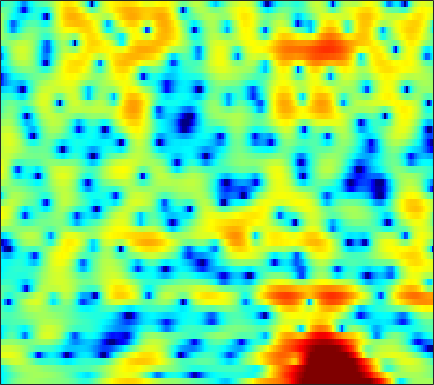

Data behind this chart, as committed beside it:
-6.4291, -5.2603, -3.9613, -2.8865, -2.1872, -1.3931, -0.73065, -0.31407, 0.16847, 0.54452, 0.82742, 0.98194, 1.1189, 1.1931, 1.2029, 1.1751, 1.1048, 1.05, 0.95024, 0.82631, 0.69641, 0.60324, 0.48948, 0.37732
-6.014, -5.327, -4.422, -3.552, -2.936, -2.172, -1.481, -1.015, -0.4614, 0.01452, 0.4109, 0.6599, 0.931, 1.136, 1.251, 1.356, 1.411, 1.422, 1.402, 1.348, 1.261, 1.176, 1.036, 0.869
-5.786, -4.639, -3.32, -2.213, -1.5, -0.6907, -0.03575, 0.3683, 0.799, 1.114, 1.325, 1.422, 1.478, 1.468, 1.423, 1.315, 1.17, 1.044, 0.86, 0.6647, 0.462, 0.3141, 0.1099, -0.1038
0.3988, 0.9962, 1.693, 2.26, 2.596, 2.922, 3.095, 3.123, 3.026, 2.769, 2.351, 1.928, 1.225, 0.3849, -0.3145, -1.28, -2.181, -2.736, -3.237, -3.438, -3.423, -3.35, -3.274, -3.313
3.752, 3.941, 4.138, 4.25, 4.27, 4.203, 4.009, 3.767, 3.299, 2.639, 1.744, 0.8942, -0.5293, -2.39, -4.175, -7.309, -11.77, -15.8, -15.44, -11.21, -8.415, -7.09, -6.063, -5.685
2.815, 2.901, 2.977, 2.999, 2.965, 2.863, 2.68, 2.487, 2.153, 1.736, 1.232, 0.803, 0.1773, -0.4944, -0.9993, -1.629, -2.155, -2.453, -2.668, -2.732, -2.732, -2.728, -2.807, -3.031
0.09093, 0.2923, 0.5394, 0.7261, 0.7964, 0.7825, 0.6319, 0.4493, 0.1431, -0.1664, -0.4112, -0.5117, -0.5023, -0.3531, -0.1685, 0.127, 0.4414, 0.6556, 0.8959, 1.062, 1.125, 1.094, 0.9321, 0.6163
-6.721, -4.956, -3.224, -2.149, -1.72, -1.603, -2.018, -2.707, -4.211, -6.537, -9.666, -11.34, -9.381, -5.769, -3.532, -1.245, 0.4486, 1.418, 2.403, 3.088, 3.514, 3.684, 3.719, 3.545
-6.225, -5.249, -4.103, -3.287, -2.902, -2.709, -2.865, -3.196, -3.9, -4.781, -5.521, -5.673, -5.073, -3.771, -2.616, -1.127, 0.162, 0.9698, 1.838, 2.481, 2.921, 3.125, 3.243, 3.193
-2.935, -2.833, -2.648, -2.462, -2.334, -2.19, -2.085, -2.02, -1.954, -1.855, -1.696, -1.516, -1.185, -0.7612, -0.3986, 0.1124, 0.6033, 0.9415, 1.333, 1.631, 1.838, 1.929, 1.963, 1.902
-1.872, -2.025, -2.154, -2.186, -2.14, -1.999, -1.777, -1.564, -1.235, -0.8843, -0.5221, -0.2557, 0.09262, 0.4227, 0.6478, 0.9159, 1.127, 1.241, 1.337, 1.368, 1.333, 1.271, 1.147, 0.9896
-2.174, -2.839, -3.556, -3.901, -3.854, -3.396, -2.647, -2.019, -1.165, -0.3765, 0.3155, 0.7678, 1.277, 1.681, 1.906, 2.096, 2.158, 2.118, 1.942, 1.631, 1.202, 0.8282, 0.3155, -0.1333
-3.173, -5.529, -10.34, -18.03, -14.8, -8.355, -4.663, -2.811, -1.018, 0.2673, 1.247, 1.841, 2.499, 3.015, 3.313, 3.57, 3.645, 3.547, 3.15, 2.405, 1.21, -0.03634, -2.257, -4.955
-1.09, -2.037, -3.282, -4.053, -4.083, -3.51, -2.701, -2.164, -1.656, -1.388, -1.207, -1.009, -0.531, 0.2258, 0.9234, 1.834, 2.546, 2.882, 3.009, 2.713, 1.943, 1.013, -0.7009, -2.67
-1.582, -1.638, -1.807, -2.016, -2.224, -2.567, -3.11, -3.718, -4.968, -6.981, -10.48, -15.01, -18, -10.32, -6.656, -3.369, -1.178, -0.003923, 1.102, 1.784, 2.152, 2.277, 2.321, 2.324
-3.651, -3.361, -3.11, -3.04, -3.09, -3.317, -3.724, -4.173, -4.974, -5.975, -6.966, -7.476, -7.41, -6.374, -5.192, -3.535, -2.026, -1.042, 0.06867, 0.9645, 1.664, 2.085, 2.535, 2.875
-5.346, -4.807, -4.258, -3.898, -3.72, -3.617, -3.621, -3.686, -3.808, -3.949, -4.024, -4.001, -3.821, -3.436, -3.034, -2.381, -1.633, -1.028, -0.2243, 0.5504, 1.265, 1.748, 2.303, 2.753
-5.879, -5.279, -4.678, -4.21, -3.936, -3.664, -3.497, -3.428, -3.387, -3.417, -3.476, -3.551, -3.618, -3.588, -3.478, -3.153, -2.59, -2.026, -1.152, -0.1995, 0.742, 1.406, 2.181, 2.827
-5.567, -5.388, -5.149, -4.886, -4.667, -4.333, -4.01, -3.816, -3.692, -3.732, -4.046, -4.451, -5.285, -6.415, -7.331, -8.11, -7.547, -6.262, -4.092, -2.02, -0.2544, 0.8599, 2.103, 3.073
-7.211, -7.975, -8.721, -8.883, -8.516, -7.519, -6.324, -5.486, -4.655, -4.201, -4.222, -4.598, -5.701, -7.736, -10.14, -14.64, -13.93, -9.896, -5.73, -2.82, -0.6841, 0.5583, 1.898, 2.959
-11.46, -14.06, -19.51, -36.16, -21.23, -13.26, -9.019, -6.823, -4.734, -3.389, -2.562, -2.285, -2.212, -2.393, -2.597, -2.754, -2.566, -2.226, -1.554, -0.8369, -0.1679, 0.306, 0.9233, 1.613
-18.93, -18.27, -14.82, -12.16, -10.3, -7.715, -5.244, -3.627, -1.876, -0.5484, 0.3688, 0.8722, 1.291, 1.498, 1.543, 1.492, 1.288, 1.038, 0.5455, -0.2329, -1.367, -2.416, -3.766, -4.058
-6.807, -6.979, -6.079, -4.704, -3.661, -2.346, -1.176, -0.4061, 0.4724, 1.175, 1.712, 2.019, 2.301, 2.425, 2.423, 2.282, 1.92, 1.501, 0.6427, -0.6461, -2.563, -4.615, -8.293, -10.56
0.5897, 0.2385, -0.009073, -0.07976, -0.0533, 0.04854, 0.1505, 0.2034, 0.2618, 0.292, 0.346, 0.3763, 0.446, 0.5209, 0.5582, 0.5422, 0.4593, 0.3045, -0.03019, -0.4854, -1.022, -1.419, -1.799, -1.846
3.649, 3.255, 2.743, 2.209, 1.782, 1.133, 0.3858, -0.244, -1.157, -2.051, -2.791, -3.095, -3.09, -2.689, -2.27, -1.716, -1.254, -1.005, -0.7662, -0.6418, -0.5591, -0.509, -0.4215, -0.2672
5.138, 4.758, 4.19, 3.521, 2.911, 1.876, 0.5238, -0.7845, -3.107, -6.415, -11.27, -14.83, -11.84, -7.707, -5.666, -3.845, -2.791, -2.307, -1.922, -1.712, -1.522, -1.314, -0.9342, -0.4596
4.441, 4.295, 4.072, 3.735, 3.365, 2.651, 1.611, 0.5828, -1.157, -3.25, -5.351, -6.348, -6.155, -5, -4.15, -3.42, -3.221, -3.423, -4.174, -5.254, -6.191, -6.216, -5.031, -3.212
-0.2167, 0.6156, 1.617, 2.289, 2.558, 2.636, 2.421, 2.104, 1.533, 0.8648, 0.2219, -0.1952, -0.6248, -0.9612, -1.218, -1.733, -2.538, -3.474, -5.364, -8.496, -13.88, -16.78, -10.37, -5.532
-6.419, -3.536, -1.146, 0.3052, 0.9782, 1.485, 1.677, 1.668, 1.504, 1.212, 0.8564, 0.584, 0.1626, -0.2885, -0.6483, -1.173, -1.781, -2.286, -2.961, -3.563, -3.852, -3.708, -2.973, -1.845
-1.176, -0.7585, -0.186, 0.2606, 0.4719, 0.5901, 0.5484, 0.4358, 0.2164, -0.05398, -0.3836, -0.6469, -1.035, -1.45, -1.773, -2.15, -2.444, -2.568, -2.582, -2.376, -1.96, -1.54, -0.8509, -0.08098
2.072, 1.81, 1.408, 0.8993, 0.4534, -0.1938, -0.8505, -1.294, -1.766, -2.094, -2.357, -2.61, -3.01, -3.582, -4.114, -4.896, -5.472, -5.572, -5.091, -4.021, -2.694, -1.686, -0.4451, 0.6462
3.929, 3.346, 2.334, 0.9982, -0.2605, -2.29, -4.585, -6.104, -6.962, -6.357, -5.364, -4.863, -4.769, -5.415, -6.493, -9.102, -14.18, -20.76, -14.19, -7.907, -4.176, -2.204, -0.2238, 1.237
4.444, 3.826, 2.686, 1.101, -0.5063, -3.414, -7.728, -12.3, -14.39, -9.499, -6.391, -5.037, -4.194, -4.124, -4.481, -5.338, -6.279, -6.49, -5.676, -3.957, -2.12, -0.8933, 0.4547, 1.478
3.746, 3.458, 2.85, 1.979, 1.178, -0.03764, -1.242, -1.971, -2.531, -2.568, -2.298, -2.071, -1.816, -1.689, -1.676, -1.694, -1.675, -1.591, -1.322, -0.9248, -0.4733, -0.1425, 0.1996, 0.3981
2.797, 2.934, 2.915, 2.695, 2.437, 1.998, 1.514, 1.155, 0.7333, 0.3976, 0.128, -0.04369, -0.2227, -0.3671, -0.4456, -0.5186, -0.5308, -0.5255, -0.4926, -0.4744, -0.5183, -0.6465, -0.9711, -1.525
2.317, 2.762, 3.121, 3.256, 3.22, 3.034, 2.708, 2.389, 1.9, 1.344, 0.7599, 0.3393, -0.2102, -0.6719, -0.9242, -1.115, -1.147, -1.079, -0.9661, -0.889, -0.9481, -1.141, -1.654, -2.571
2.53, 3.071, 3.55, 3.773, 3.778, 3.587, 3.189, 2.763, 2.014, 1.073, -0.04204, -0.9855, -2.326, -3.602, -4.326, -4.657, -4.218, -3.552, -2.571, -1.738, -1.189, -0.9789, -1.029, -1.465
2.704, 3.177, 3.587, 3.732, 3.684, 3.389, 2.841, 2.263, 1.248, -0.05153, -1.721, -3.33, -6.092, -10.29, -15.61, -21.46, -11.73, -7.936, -4.679, -2.562, -1.152, -0.4507, 0.1003, 0.289
1.961, 2.369, 2.701, 2.78, 2.666, 2.278, 1.603, 0.9064, -0.2346, -1.618, -3.198, -4.439, -6.161, -7.703, -8.52, -8.456, -7.007, -5.482, -3.449, -1.723, -0.3724, 0.3754, 1.085, 1.49
0.5399, 1.026, 1.442, 1.575, 1.455, 1.008, 0.1897, -0.6734, -2.155, -4.008, -6.025, -7.4, -8.404, -8.038, -7.173, -5.642, -4, -2.824, -1.355, -0.09677, 0.9156, 1.507, 2.065, 2.382
-1.217, -0.4291, 0.2913, 0.6336, 0.6144, 0.2495, -0.5397, -1.444, -3.175, -5.718, -9.682, -14.78, -26.52, -12.94, -8.591, -5.026, -2.57, -1.164, 0.3014, 1.388, 2.13, 2.497, 2.751, 2.762
-2.608, -1.556, -0.5794, -0.06454, 0.09285, -0.02661, -0.4583, -0.9771, -1.895, -3.012, -4.115, -4.685, -4.802, -3.973, -2.928, -1.363, 0.1061, 1.065, 2.063, 2.744, 3.079, 3.087, 2.775, 2.091
-2.897, -2.102, -1.34, -0.9035, -0.7627, -0.8155, -1.1, -1.404, -1.846, -2.176, -2.252, -2.11, -1.587, -0.7791, -0.04611, 1.007, 2.007, 2.662, 3.337, 3.725, 3.772, 3.536, 2.781, 1.397
-4.123, -3.693, -3.296, -3.084, -3.137, -3.457, -4.123, -4.833, -5.922, -6.783, -6.775, -5.996, -4.299, -2.439, -1.131, 0.3893, 1.633, 2.377, 3.132, 3.59, 3.742, 3.651, 3.231, 2.458
-7.724, -7.333, -6.779, -6.404, -6.332, -6.646, -7.562, -8.846, -11.8, -18.26, -27.25, -15.34, -9.011, -5.325, -3.362, -1.359, 0.1368, 0.9993, 1.876, 2.492, 2.88, 3.045, 3.125, 3.078
-14.73, -12.83, -10.53, -8.912, -8.072, -7.468, -7.363, -7.544, -8.038, -8.402, -8.094, -7.294, -5.727, -4.048, -2.904, -1.616, -0.5762, 0.0585, 0.7371, 1.277, 1.716, 1.997, 2.334, 2.651
-16.01, -13.25, -10.33, -8.195, -7.005, -5.811, -4.984, -4.52, -4.037, -3.606, -3.161, -2.766, -2.223, -1.688, -1.319, -0.9305, -0.6589, -0.5131, -0.3695, -0.2213, 0.01002, 0.2725, 0.7458, 1.347
-8.025, -7.369, -6.205, -4.948, -4.04, -2.946, -2.017, -1.441, -0.8023, -0.3262, 0.003999, 0.1636, 0.2563, 0.1784, -0.004358, -0.4044, -1.018, -1.615, -2.522, -3.402, -3.905, -3.796, -2.929, -1.549
-6.155, -5.459, -4.228, -2.879, -1.911, -0.7386, 0.2597, 0.8646, 1.486, 1.88, 2.077, 2.065, 1.834, 1.338, 0.7581, -0.3027, -1.798, -3.284, -5.948, -9.963, -17.02, -19.6, -11.31, -6.318
-11.58, -8.363, -5.071, -2.616, -1.212, 0.2659, 1.389, 2.031, 2.633, 2.979, 3.082, 2.968, 2.591, 1.908, 1.188, -0.1047, -1.786, -3.297, -5.664, -8.201, -10.19, -10.53, -9.125, -6.714
-7.383, -5.537, -3.171, -1.276, -0.1256, 1.086, 2.002, 2.527, 3.037, 3.336, 3.38, 3.272, 2.892, 2.227, 1.535, 0.2958, -1.313, -2.795, -5.133, -7.949, -11.08, -12.78, -11.83, -8.443
-0.4803, -0.4134, -0.1334, 0.2567, 0.5902, 1.034, 1.463, 1.775, 2.155, 2.437, 2.578, 2.58, 2.374, 1.929, 1.41, 0.4683, -0.8151, -2.037, -4.086, -6.739, -10.12, -12.36, -11.21, -7.541
1.406, 0.7973, -0.003384, -0.7464, -1.225, -1.591, -1.542, -1.254, -0.6778, -0.06008, 0.5074, 0.783, 0.981, 0.944, 0.7521, 0.317, -0.3163, -0.8951, -1.756, -2.578, -3.147, -3.288, -2.961, -2.075
1.456, 0.1955, -1.876, -4.497, -6.87, -9.868, -9.836, -7.966, -5.417, -3.478, -2.133, -1.419, -0.7581, -0.4099, -0.3101, -0.3921, -0.6531, -0.933, -1.327, -1.651, -1.748, -1.605, -1.129, -0.308
1.512, 0.09738, -2.182, -5.16, -7.932, -11.74, -11.88, -9.758, -7.178, -5.319, -4.07, -3.317, -2.577, -2.078, -1.857, -1.816, -2.078, -2.473, -3.247, -4.179, -4.892, -4.855, -3.741, -1.898
1.336, 0.4493, -0.8316, -2.224, -3.272, -4.499, -5.398, -5.842, -6.261, -6.525, -6.458, -6.174, -5.483, -4.601, -4.059, -3.607, -3.669, -4.14, -5.556, -8.387, -14.76, -42.01, -11.58, -4.951
-0.7421, -0.8961, -1.265, -1.797, -2.321, -3.247, -4.505, -5.76, -8.024, -11.49, -16.2, -16.73, -11.87, -8.177, -6.332, -4.785, -3.999, -3.833, -4.036, -4.531, -4.916, -4.714, -3.438, -1.509
-4.702, -3.639, -2.734, -2.328, -2.327, -2.711, -3.518, -4.452, -6.133, -8.214, -10.03, -10.25, -8.66, -6.533, -5.175, -3.85, -2.97, -2.531, -2.131, -1.819, -1.44, -1.062, -0.3354, 0.6201
